Photos from the image-classification dataset "dataset" in the GitHub repository RUT-MIIT-Projects/dataset. Its 5 classes are: echinocactus, mimosa, monstera, orchid, rose.

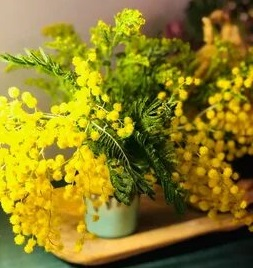
Label: mimosa

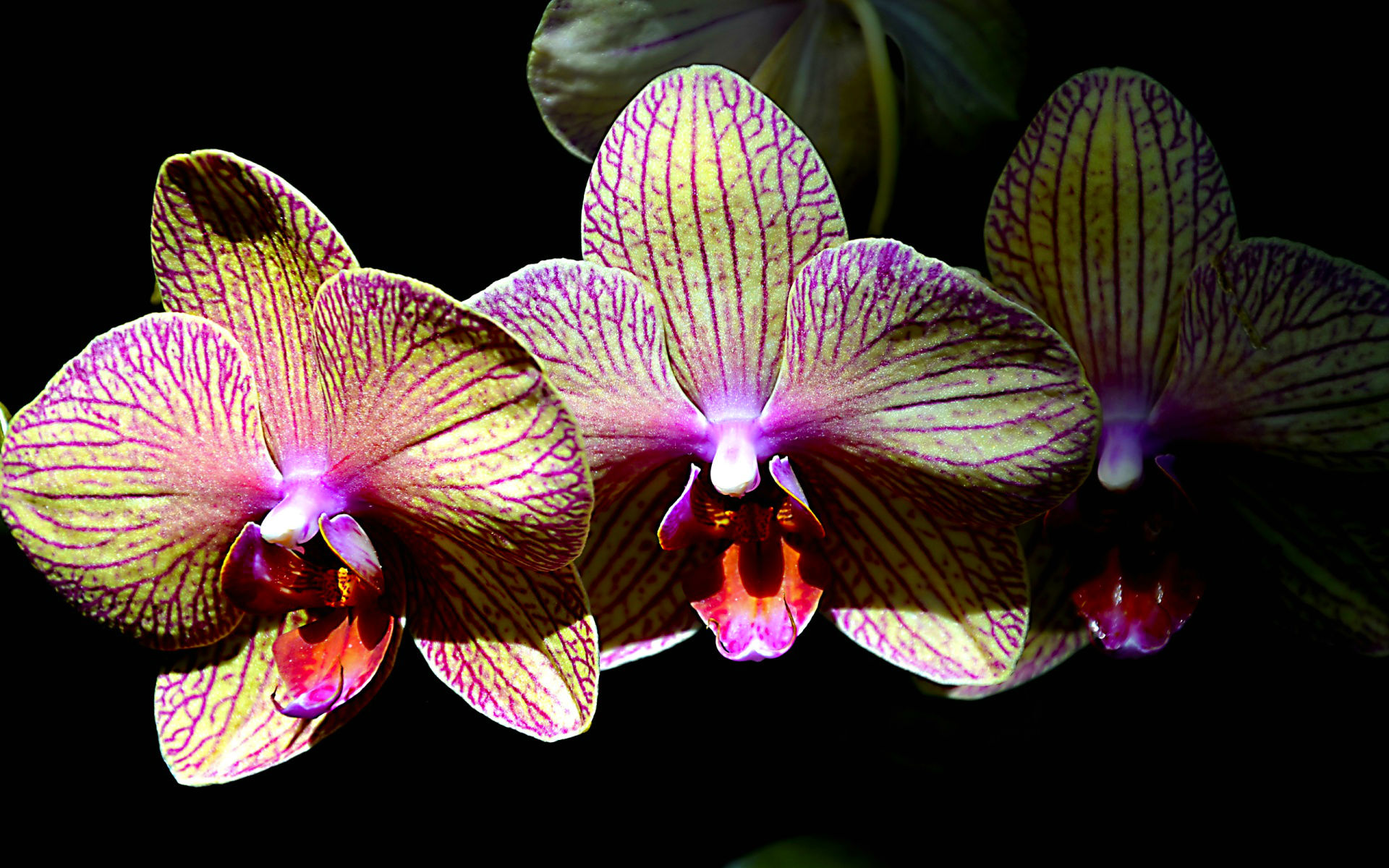
Label: orchid

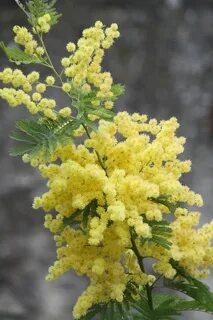
Label: mimosa

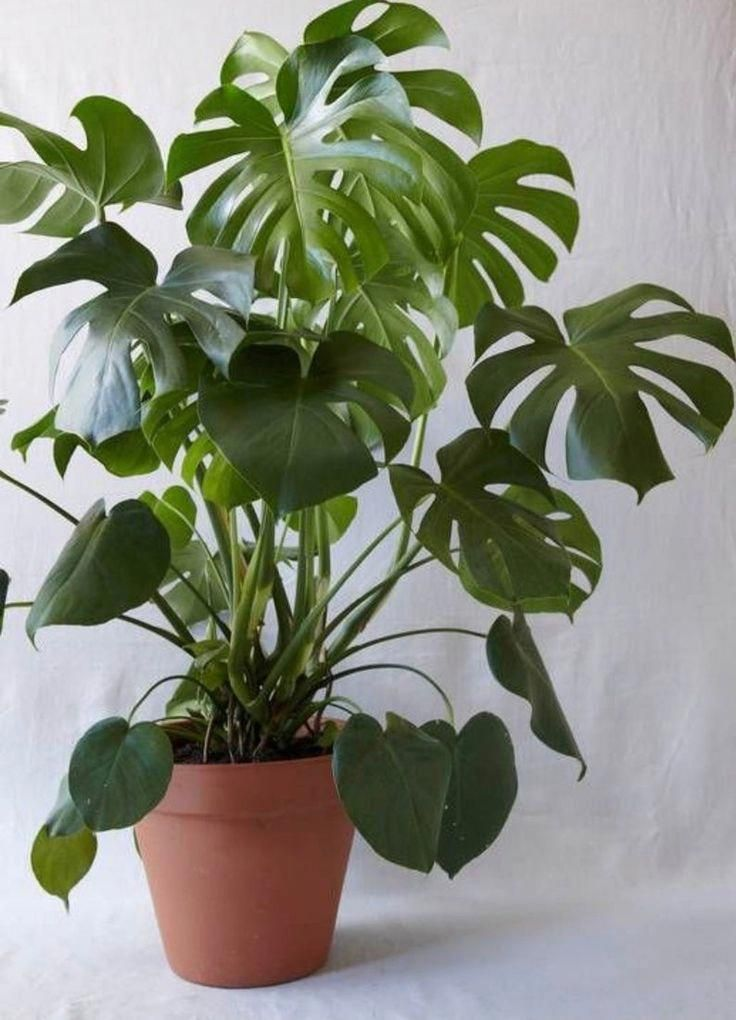
Label: monstera

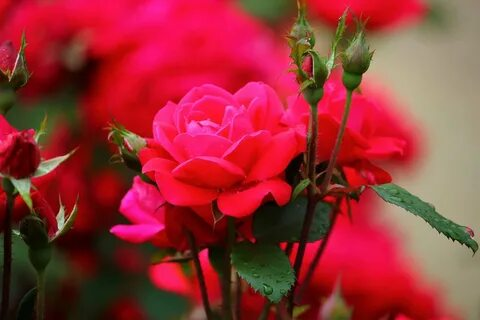
Label: rose

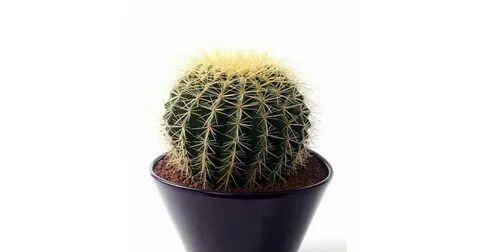
Label: echinocactus
